Run: headless pygame with SDL's dummy video driver; simulated clock (each Clock.tick advances the game by its frame time, no real sleeping); random seed 0; keys injected as events and as key.get_pressed() state; mouse plan: one left click at the window centre at the start of phase 2, then a move to the lower-right quarter at the start of phase 3.
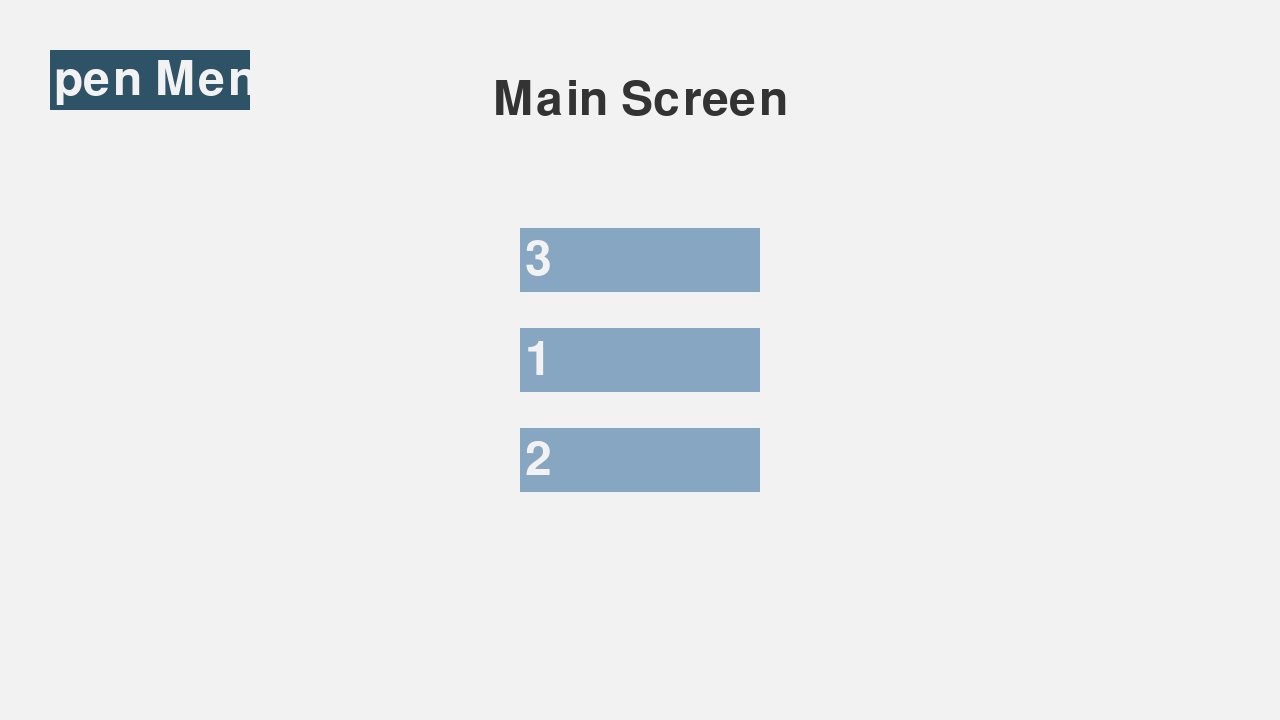
Frame 1 of 4 · flips 1–60 · no input
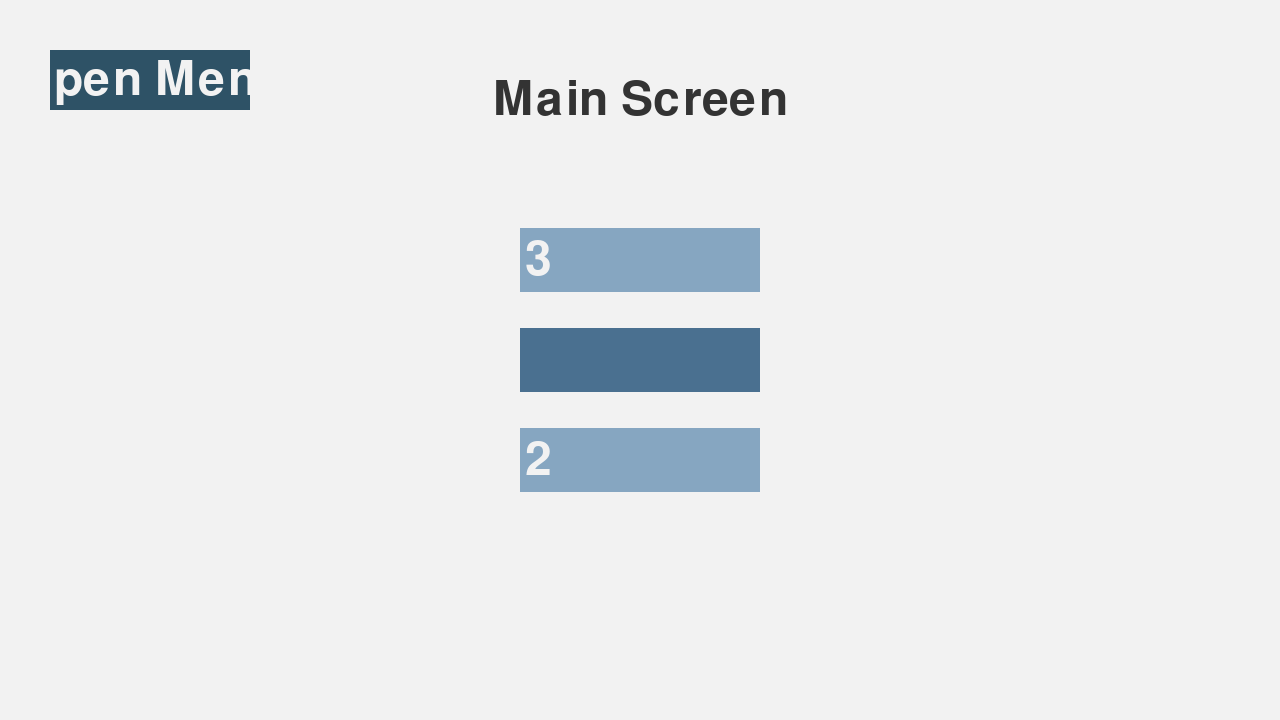
Frame 2 of 4 · flips 61–180 · clicked the window centre · tapped SPACE, RETURN · held RIGHT (→), D
Frame 3 of 4 · flips 181–300 · moved the mouse to the lower-right quarter · held DOWN (↓), S · screen unchanged from frame 2, image omitted
Frame 4 of 4 · flips 301–420 · held LEFT (←), A, UP (↑), W · screen unchanged from frame 3, image omitted

The pygame program that drew these frames:

import pygame
import sys

pygame.init()
clock = pygame.time.Clock()

# Screen setup
screen = pygame.display.set_mode([1280, 720])
base_font = pygame.font.Font(None, 70)

# Standard Button dimensions
standard_btn_width = 240
standard_btn_height = 64

# Track which button is active
active_btn = None

# Track current screen (0 = main menu, 1 = second menu)
current_screen = 0

# Colours
btn_colour_active = '#4A7090'
btn_colour_passive = '#86A6C1'
menu_btn_color = '#2E5266'  # Different color for menu navigation button
background_colour = '#F2F2F2'
text_colour = '#F2F2F2'

# Main screen buttons (your original buttons)
main_screen_btns = {
    1: {'pos': (screen.get_width() // 2, screen.get_height() // 2), 'text': ''},
    2: {'pos': (screen.get_width() // 2, screen.get_height() // 2 + 100), 'text': ''},
    3: {'pos': (screen.get_width() // 2, screen.get_height() // 2 - 100), 'text': ''}
}

# Second screen buttons
second_screen_btns = {
    1: {'pos': (screen.get_width() // 2, screen.get_height() // 2 - 50), 'text': ''},
    2: {'pos': (screen.get_width() // 2, screen.get_height() // 2 + 50), 'text': ''},
}

# Menu navigation button (appears on main screen)
menu_btn_rect = pygame.Rect(50, 50, 200, 60)

# Back button (appears on second screen)
back_btn_rect = pygame.Rect(50, 50, 150, 60)

# Standard button function
def standard_btn(width, height, center, active, user_text, standard_button_key, btn_color_active, btn_color_passive, screen, base_font, text_color):
    # Create the button
    button_rect = pygame.Rect(0, 0, width, height)
    button_rect.center = center

    # Determine button color
    btn_color = btn_color_active if active else btn_color_passive
    pygame.draw.rect(screen, btn_color, button_rect)

    # Display placeholder or user input
    if user_text == '' and not active:
        text_surf = base_font.render(str(standard_button_key), True, text_color)
    else:
        text_surf = base_font.render(user_text, True, text_color)

    # Center the text vertically
    text_rect = text_surf.get_rect(midleft=(button_rect.x + 5, button_rect.centery))
    screen.blit(text_surf, text_rect)

    return button_rect

# Navigation button function
def nav_btn(rect, text, color, screen, font, text_color):
    pygame.draw.rect(screen, color, rect)
    text_surf = font.render(text, True, text_color)
    text_rect = text_surf.get_rect(center=rect.center)
    screen.blit(text_surf, text_rect)
    return rect

# Main loop
while True:
    for event in pygame.event.get():
        # Quit event
        if event.type == pygame.QUIT:
            pygame.quit()
            sys.exit()

        # Mouse click handling
        if event.type == pygame.MOUSEBUTTONDOWN:
            if current_screen == 0:  # Main screen
                # Check menu button click
                if menu_btn_rect.collidepoint(event.pos):
                    current_screen = 1
                    active_btn = None  # Reset active button when switching screens
                    continue
                
                # Check main screen buttons
                for standard_btn_key, standard_btn_data in main_screen_btns.items():
                    btn_rect = standard_btn(standard_btn_width, standard_btn_height, standard_btn_data['pos'], active_btn == standard_btn_key, standard_btn_data['text'], standard_btn_key, btn_colour_active, btn_colour_passive, screen, base_font, text_colour)
                    if btn_rect.collidepoint(event.pos):
                        active_btn = standard_btn_key
                        break
                else:
                    active_btn = None  # Deselect if clicked outside
                    
            elif current_screen == 1:  # Second screen
                # Check back button click
                if back_btn_rect.collidepoint(event.pos):
                    current_screen = 0
                    active_btn = None  # Reset active button when switching screens
                    continue
                
                # Check second screen buttons
                for standard_btn_key, standard_btn_data in second_screen_btns.items():
                    btn_rect = standard_btn(standard_btn_width, standard_btn_height, standard_btn_data['pos'], active_btn == standard_btn_key, standard_btn_data['text'], standard_btn_key, btn_colour_active, btn_colour_passive, screen, base_font, text_colour)
                    if btn_rect.collidepoint(event.pos):
                        active_btn = standard_btn_key
                        break
                else:
                    active_btn = None  # Deselect if clicked outside

        # Input handling
        if event.type == pygame.KEYDOWN and active_btn:
            current_btns = main_screen_btns if current_screen == 0 else second_screen_btns
            
            if event.key == pygame.K_BACKSPACE:
                current_btns[active_btn]['text'] = current_btns[active_btn]['text'][:-1]
            elif event.unicode.isdigit() and len(current_btns[active_btn]['text']) < 7:  # Only allow digits
                current_btns[active_btn]['text'] += event.unicode
            elif event.key == pygame.K_RETURN and len(current_btns[active_btn]['text']) > 0:
                screen_name = "main screen" if current_screen == 0 else "second screen"
                print(f"User input for button {active_btn} on {screen_name}:", current_btns[active_btn]['text'])

    # Set background colour
    screen.fill(background_colour)
    
    # Draw current screen
    if current_screen == 0:  # Main screen
        # Draw menu navigation button
        nav_btn(menu_btn_rect, "Open Menu", menu_btn_color, screen, base_font, text_colour)
        
        # Draw main screen buttons
        for standard_btn_key, standard_btn_data in main_screen_btns.items():
            standard_btn(standard_btn_width, standard_btn_height, standard_btn_data['pos'], active_btn == standard_btn_key, standard_btn_data['text'], standard_btn_key, btn_colour_active, btn_colour_passive, screen, base_font, text_colour)
            
        # Draw screen title
        title_surf = base_font.render("Main Screen", True, '#333333')
        title_rect = title_surf.get_rect(center=(screen.get_width() // 2, 100))
        screen.blit(title_surf, title_rect)
        
    elif current_screen == 1:  # Second screen
        # Draw back button
        nav_btn(back_btn_rect, "Back", menu_btn_color, screen, base_font, text_colour)
        
        # Draw second screen buttons
        for standard_btn_key, standard_btn_data in second_screen_btns.items():
            standard_btn(standard_btn_width, standard_btn_height, standard_btn_data['pos'], active_btn == standard_btn_key, standard_btn_data['text'], standard_btn_key, btn_colour_active, btn_colour_passive, screen, base_font, text_colour)
            
        # Draw screen title
        title_surf = base_font.render("Second Screen", True, '#333333')
        title_rect = title_surf.get_rect(center=(screen.get_width() // 2, 100))
        screen.blit(title_surf, title_rect)

    pygame.display.update()
    clock.tick(60)
